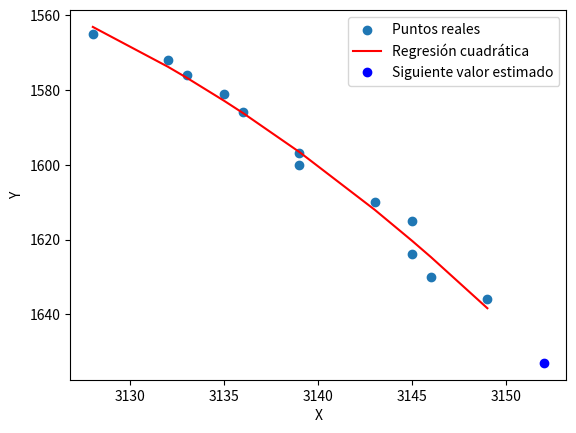

Generate this figure with matplotlib:
# import numpy as np

# # Datos de posición de la pelota en coordenadas x e y a lo largo del tiempo
# tiempo = [0, 1, 2, 3, 4]  # Tiempos
# posicion_x = [2802, 2809, 2817, 2825, 2831]  # Posiciones en coordenada x correspondientes a los tiempos
# posicion_y = [1428, 1319, 1214, 1117, 1028]  # Posiciones en coordenada y correspondientes a los tiempos

# posicion_x = [2657, 2657, 2634, 2618, 2618]  # Posiciones en coordenada x correspondientes a los tiempos
# posicion_y = [899, 899, 899, 900, 917]  # Posiciones en coordenada y correspondientes a los tiempos

# # Ajustar una curva cuadrática a los datos de posición en coordenada x utilizando numpy.polyfit
# coeficientes_x = np.polyfit(tiempo, posicion_x, 2)

# # Ajustar una curva cuadrática a los datos de posición en coordenada y utilizando numpy.polyfit
# coeficientes_y = np.polyfit(tiempo, posicion_y, 2)

# # Coeficientes de la curva cuadrática para la coordenada x
# a_x = coeficientes_x[0]
# b_x = coeficientes_x[1]
# c_x = coeficientes_x[2]

# # Coeficientes de la curva cuadrática para la coordenada y
# a_y = coeficientes_y[0]
# b_y = coeficientes_y[1]
# c_y = coeficientes_y[2]

# # Calcular la posición estimada en nuevas coordenadas x e y para un nuevo tiempo
# nuevo_tiempo = 5
# posicion_estimada_x = a_x * nuevo_tiempo**2 + b_x * nuevo_tiempo + c_x
# posicion_estimada_y = a_y * nuevo_tiempo**2 + b_y * nuevo_tiempo + c_y

# # Debería tirar 2840,952
# # Tira 2838, 944.6
# print("Posición estimada (x, y):", (posicion_estimada_x, posicion_estimada_y))

# import numpy as np
# from scipy.optimize import curve_fit

# data_points = np.array([[1, 2730, 928], [2, 2690, 906], [3, 2656, 899], [4, 2656, 899], [5, 2633, 899], [6, 2616, 898], [7, 2605, 905]])
# x_data = data_points[:, 0]
# y_data = data_points[:, 1:]

# def quadratic_func(x, a, b, c):
#     return a * x**2 + b * x + c

# params_x, _ = curve_fit(quadratic_func, x_data, y_data[:, 0])  # Coordenada X
# params_y, _ = curve_fit(quadratic_func, x_data, y_data[:, 1])  # Coordenada Y

# # Coeficientes de la regresión cuadrática para X y Y
# a_x, b_x, c_x = params_x
# a_y, b_y, c_y = params_y

# # Predecir las siguientes posiciones de la pelota en los frames 8 y 9
# frame_8 = 8
# frame_9 = 9

# pos_x_frame_8 = quadratic_func(frame_8, a_x, b_x, c_x)
# pos_y_frame_8 = quadratic_func(frame_8, a_y, b_y, c_y)

# pos_x_frame_9 = quadratic_func(frame_9, a_x, b_x, c_x)
# pos_y_frame_9 = quadratic_func(frame_9, a_y, b_y, c_y)

# print("Posición de la pelota en el frame 8:")
# print("X:", pos_x_frame_8)
# print("Y:", pos_y_frame_8)

# print("Posición de la pelota en el frame 9:")
# print("X:", pos_x_frame_9)
# print("Y:", pos_y_frame_9)

# import numpy as np
# import matplotlib.pyplot as plt

# # Datos de los centros de la pelota en cada frame
# x = [2901, 2800, 2730, 2690, 2656, 2656, 2633, 2616, 2605, 2605]
# y = [1007, 956, 928, 906, 899, 899, 899, 898, 905, 887]

# # Ajuste de la regresión cuadrática
# coefficients = np.polyfit(x, y, 2)
# a, b, c = coefficients

# # Generar puntos de la curva ajustada
# x_fit = np.linspace(min(x), max(x), 100)
# y_fit = a * x_fit**2 + b * x_fit + c

# # Obtener el punto resultante de la regresión cuadrática
# x_result = x_fit[-1]
# y_result = y_fit[-1]
# result_point = (x_result, y_result)

# # Imprimir el punto resultante
# print("El punto resultante de la regresión cuadrática es:", result_point)

# # Graficar los puntos y la curva ajustada
# plt.scatter(x, y, label='Datos')
# plt.plot(x_fit, y_fit, color='red', label='Regresión Cuadrática')
# plt.xlabel('Coordenada X')
# plt.ylabel('Coordenada Y')
# plt.legend()
# plt.show()

# import numpy as np
# import matplotlib.pyplot as plt

# # Puntos conocidos
# x_data = np.array([2901, 2800, 2730, 2690, 2656, 2656, 2633, 2616, 2605, 2605])
# y_data = np.array([1007, 956, 928, 906, 899, 899, 899, 898, 905, 887])

# # Función de regresión cuadrática
# def quadratic_func(x, a, b, c):
#     return a * x**2 + b * x + c

# # Ajuste de la curva mediante regresión cuadrática
# params = np.polyfit(x_data, y_data, 2)
# a, b, c = params

# # Punto estimado
# x_estimated = 52
# y_estimated = quadratic_func(x_estimated, a, b, c)

# # Crear un rango de valores x para graficar
# x_range = np.linspace(min(x_data), max(x_data), 100)

# # Calcular los valores correspondientes de y para el rango de x
# y_range = quadratic_func(x_range, a, b, c)

# # Graficar los puntos conocidos y el punto estimado
# plt.plot(x_data, y_data, 'ro', label='Puntos conocidos')
# plt.plot(x_estimated, y_estimated, 'bo', label='Punto estimado')
# plt.plot(x_range, y_range, 'g-', label='Regresión cuadrática')
# plt.xlabel('Número de Frame')
# plt.ylabel('Centro')
# plt.title('Regresión cuadrática de la posición de la pelota')
# plt.legend()
# plt.show()

# # Imprimir los puntos conocidos y el punto estimado
# print("Puntos conocidos:")
# for i in range(len(x_data)):
#     print(f"Frame {x_data[i]}: Centro {y_data[i]}")

# print(f"\nPunto estimado:")
# print(f"Frame {x_estimated}: Centro {y_estimated}")

import numpy as np
import matplotlib.pyplot as plt
from scipy.optimize import curve_fit

# Función cuadrática
def quadratic_func(x, a, b, c):
    return a * x ** 2 + b * x + c

# Puntos de datos
x_data = np.array([3128, 3132, 3133, 3135, 3136, 3139, 3139, 3143, 3145, 3145, 3146, 3149])
y_data = np.array([1565, 1572, 1576, 1581, 1586, 1597, 1600, 1610, 1615, 1624, 1630, 1636])

# Ajuste de la curva cuadrática
params, _ = curve_fit(quadratic_func, x_data, y_data)

# Parámetros de la regresión cuadrática
a, b, c = params

# Calcular el valor estimado de y para los puntos existentes
y_estimated = quadratic_func(x_data, a, b, c)

# Imprimir los puntos y sus estimaciones
print("Puntos reales:")
for x, y in zip(x_data, y_data):
    print(f"({x}, {y})")

print("\nEstimaciones:")
for x, y_est in zip(x_data, y_estimated):
    print(f"({x}, {y_est})")

# Predecir el siguiente valor
next_x = x_data[-1] + (x_data[-1] - x_data[-2])
next_y = quadratic_func(next_x, a, b, c)
print(f"\nSiguiente valor estimado: ({next_x}, {next_y})")

# Graficar los datos y la regresión cuadrática
plt.scatter(x_data, y_data, label='Puntos reales')
#plt.gca().invert_xaxis()  # Invierte el eje x
plt.gca().invert_yaxis()  # Invierte el eje y
plt.plot(x_data, y_estimated, 'r-', label='Regresión cuadrática')
plt.plot(next_x, next_y, 'bo', label='Siguiente valor estimado')
plt.xlabel('X')
plt.ylabel('Y')
plt.legend()
plt.show()